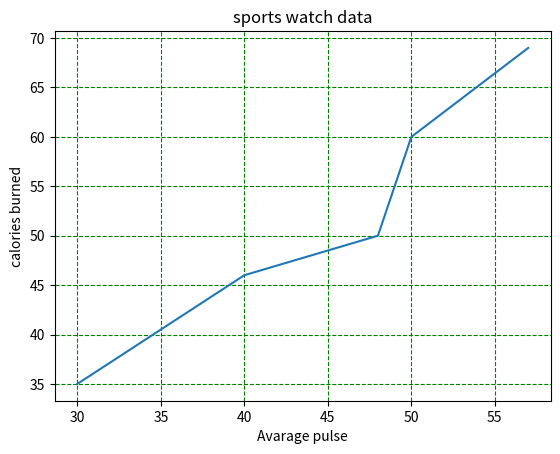

Write the Python code that produced this figure.
import matplotlib.pyplot as plt
import numpy as np

x=np.array([30,40,48,50,57])
y=np.array([35,46,50,60,69])

plt.title("sports watch data")
plt.xlabel("Avarage pulse")
plt.ylabel("calories burned")
plt.grid(color="green",linestyle="--")
plt.plot(x,y)
plt.show()
